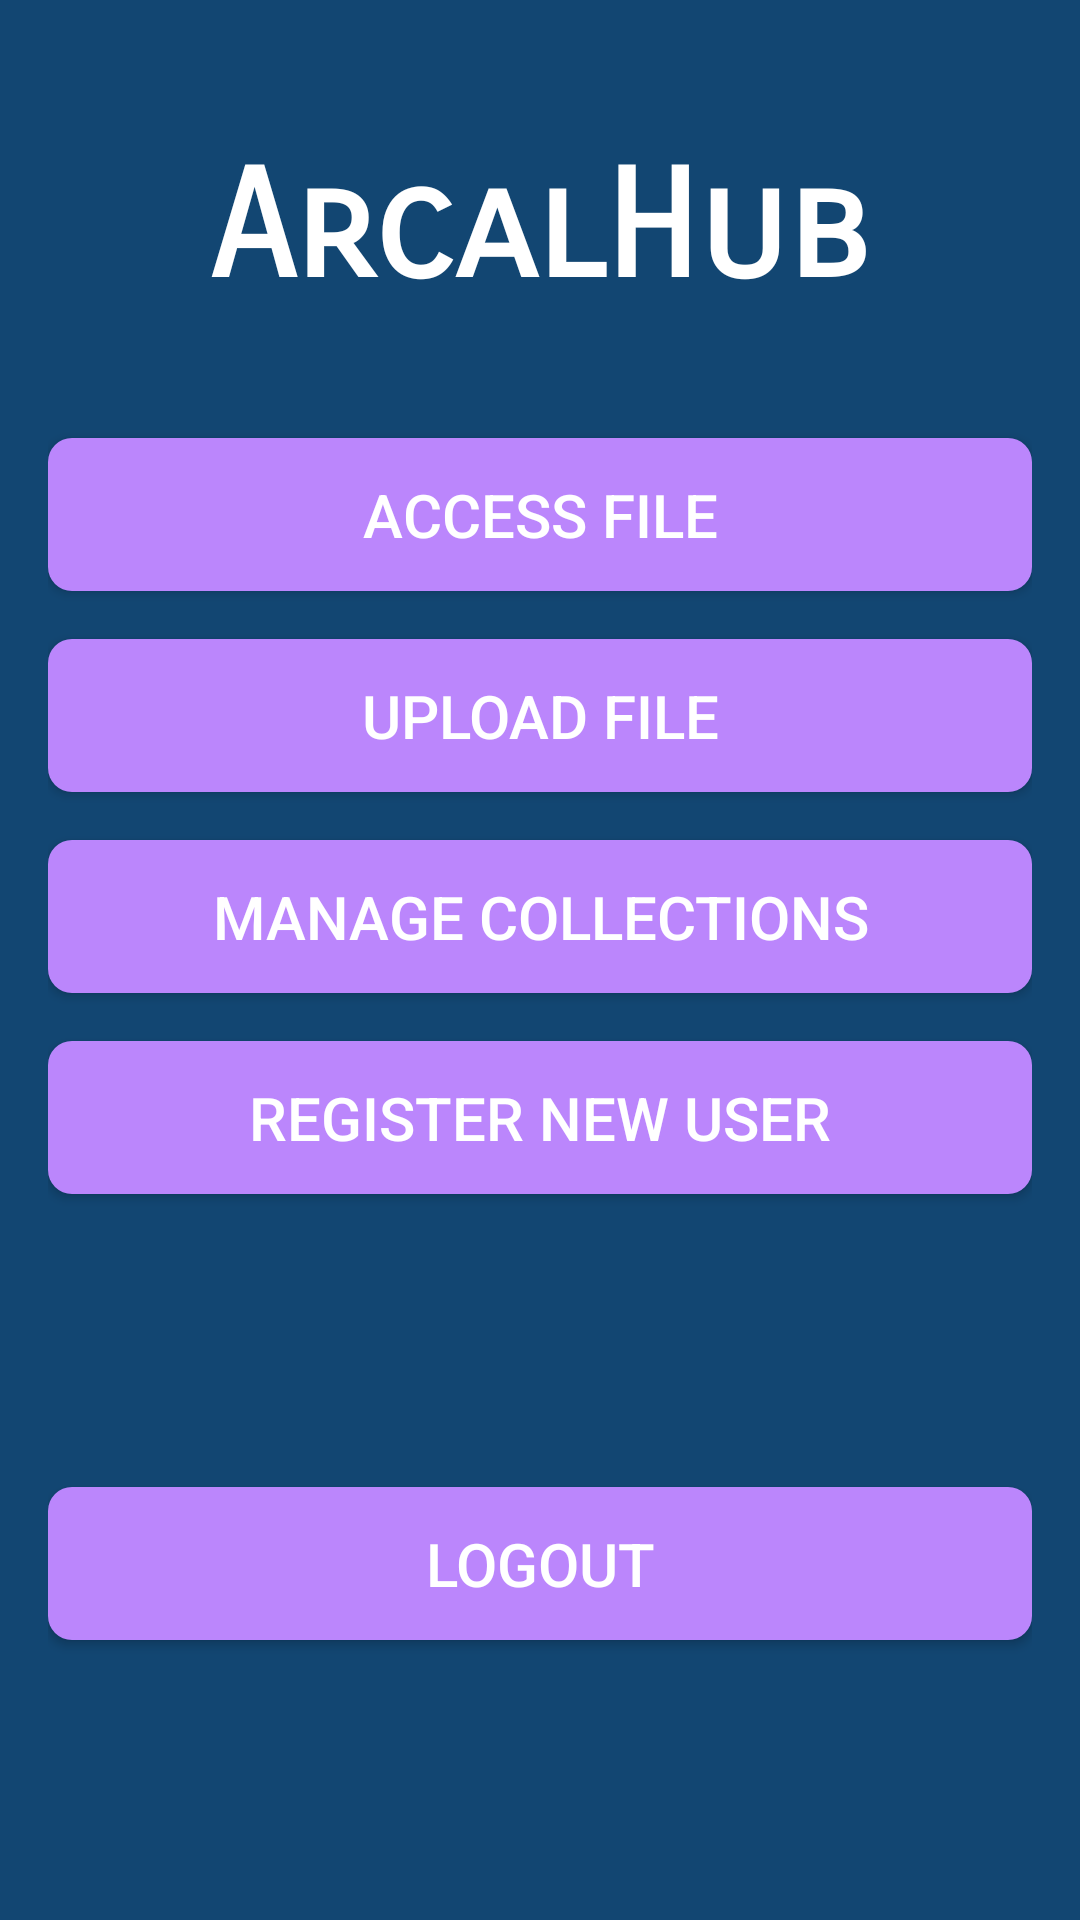

The Android layout XML behind this screen, and the referenced resources:
<!-- AndroidManifest.xml: application theme Theme.ProyectoAplicacion -->
<!-- res/layout/activity_main.xml -->
<?xml version="1.0" encoding="utf-8"?>
<androidx.constraintlayout.widget.ConstraintLayout xmlns:android="http://schemas.android.com/apk/res/android"
    xmlns:app="http://schemas.android.com/apk/res-auto"
    xmlns:tools="http://schemas.android.com/tools"
    android:layout_width="match_parent"
    android:layout_height="match_parent"
    tools:context=".MainActivity"
    android:padding="16dp"
    android:background="@color/bluedark">

    <TextView
        android:id="@+id/nameAPP"
        android:layout_width="wrap_content"
        android:layout_height="wrap_content"
        android:layout_marginTop="30dp"
        android:fontFamily="sans-serif-smallcaps"
        android:text="ArcalHub"
        android:textColor="@color/white"
        android:textSize="50dp"
        android:textStyle="bold"
        app:layout_constraintTop_toTopOf="parent"
        app:layout_constraintStart_toStartOf="parent"
        app:layout_constraintEnd_toEndOf="parent" />

    <Button
        android:id="@+id/downloadFileMainButton"
        android:layout_width="0dp"
        android:layout_height="wrap_content"
        android:text="Access File"
        android:textSize="20dp"
        style="@style/ButtonStyle"
        app:layout_constraintTop_toBottomOf="@id/nameAPP"
        app:layout_constraintStart_toStartOf="parent"
        app:layout_constraintEnd_toEndOf="parent"
        android:layout_marginTop="40dp"/>

    <Button
        android:id="@+id/uploadFileMainButton"
        android:layout_width="0dp"
        android:layout_height="wrap_content"
        android:text="Upload File"
        android:textSize="20dp"
        style="@style/ButtonStyle"
        app:layout_constraintTop_toBottomOf="@+id/downloadFileMainButton"
        app:layout_constraintStart_toStartOf="parent"
        app:layout_constraintEnd_toEndOf="parent"
        android:layout_marginTop="16dp"/>

    <Button
        android:id="@+id/manageCollectionsButton"
        android:layout_width="0dp"
        android:layout_height="wrap_content"
        android:text="Manage Collections"
        android:textSize="20dp"
        style="@style/ButtonStyle"
        app:layout_constraintTop_toBottomOf="@+id/uploadFileMainButton"
        app:layout_constraintStart_toStartOf="parent"
        app:layout_constraintEnd_toEndOf="parent"
        android:layout_marginTop="16dp"/>

    <Button
        android:id="@+id/registerButton"
        android:layout_width="0dp"
        android:layout_height="wrap_content"
        android:text="Register new user"
        android:textSize="20dp"
        style="@style/ButtonStyle"
        app:layout_constraintTop_toBottomOf="@+id/manageCollectionsButton"
        app:layout_constraintStart_toStartOf="parent"
        app:layout_constraintEnd_toEndOf="parent"
        android:layout_marginTop="16dp"/>

    <Button
        android:id="@+id/logoutButton"
        android:layout_width="0dp"
        android:layout_height="wrap_content"
        android:text="Logout"
        android:textSize="20dp"
        style="@style/ButtonStyle"
        app:layout_constraintTop_toBottomOf="@+id/registerButton"
        app:layout_constraintStart_toStartOf="parent"
        app:layout_constraintEnd_toEndOf="parent"
        app:layout_constraintBottom_toBottomOf="parent"
        android:layout_marginTop="20dp"/>

</androidx.constraintlayout.widget.ConstraintLayout>
<!-- resources referenced by this layout -->
<resources>
  <color name="bluedark">#124672</color>
  <color name="white">#FFFFFF</color>
  <style name="ButtonStyle">
          <item name="android:background">@drawable/button_background</item>
          <item name="android:padding">12dp</item>
          <item name="android:textColor">@android:color/white</item>
          <item name="android:layout_marginTop">16dp</item>
      </style>
  <style name="Theme.ProyectoAplicacion" parent="Theme.MaterialComponents.DayNight.DarkActionBar">
          
          <item name="colorPrimary">@color/bluelight</item>
          <item name="colorPrimaryVariant">@color/bluedark</item>
          <item name="colorOnPrimary">@color/white</item>
          
          <item name="colorSecondary">@color/teal_200</item>
          <item name="colorSecondaryVariant">@color/teal_700</item>
          <item name="colorOnSecondary">@color/black</item>
          
          <item name="android:statusBarColor">?attr/colorPrimaryVariant</item>
          
      </style>
  <!-- drawable button_background (drawable) -->
  <?xml version="1.0" encoding="utf-8"?>
  <shape xmlns:android="http://schemas.android.com/apk/res/android">
      <corners android:radius="8dp"/>
      <solid android:color="@color/purple_200"/>
      <padding android:left="16dp" android:top="10dp" android:right="16dp" android:bottom="10dp"/>
  </shape>
  <color name="bluelight">#0C7CAF</color>
  <color name="teal_200">#80CBC4</color>
  <color name="teal_700">#00796B</color>
  <color name="black">#000000</color>
  <color name="purple_200">#BB86FC</color>
</resources>
